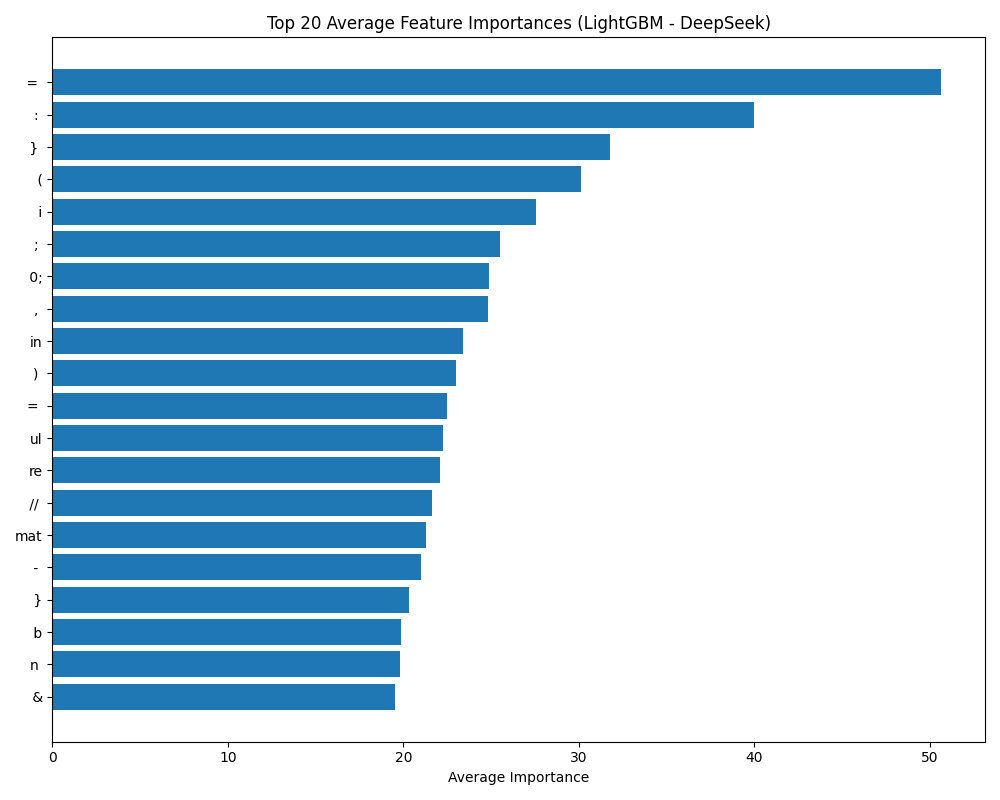

The table this chart was drawn from, first rows:
feature, avg_importance
=, 50.62
:, 39.96
}, 31.78
(, 30.1
i, 27.56
;, 25.52
0;, 24.86
,, 24.82
in, 23.4
), 23.0
=, 22.5
ul, 22.28
re, 22.12
//, 21.66
mat, 21.3
-, 21.0
}, 20.34
b, 19.88
n, 19.82
&, 19.52
-, 19.48
eturn, 18.8
if, 18.76
ex, 18.64
=, 18.08
int, 17.8
(nums[, 17.72
(b, 17.48
(i, 17.3
{, 17.1
el, 16.5
ng, 16.4
1;, 16.16
n, 16.06
ub, 15.8
int, 14.78
0), 14.6
bs, 14.42
x, 14.28
count, 14.16
/, 13.96
nt, 13.46
+, 13.02
1, 12.96
t, 12.9
bl, 12.84
i, 12.82
+, 12.8
(a, 12.8
re, 12.64
i+, 12.5
[j, 12.46
+=, 12.36
ls, 12.32
a, 12.3
ru, 12.04
l, 11.88
==, 11.7
];, 11.36
e, 11.28
... 940 more rows
